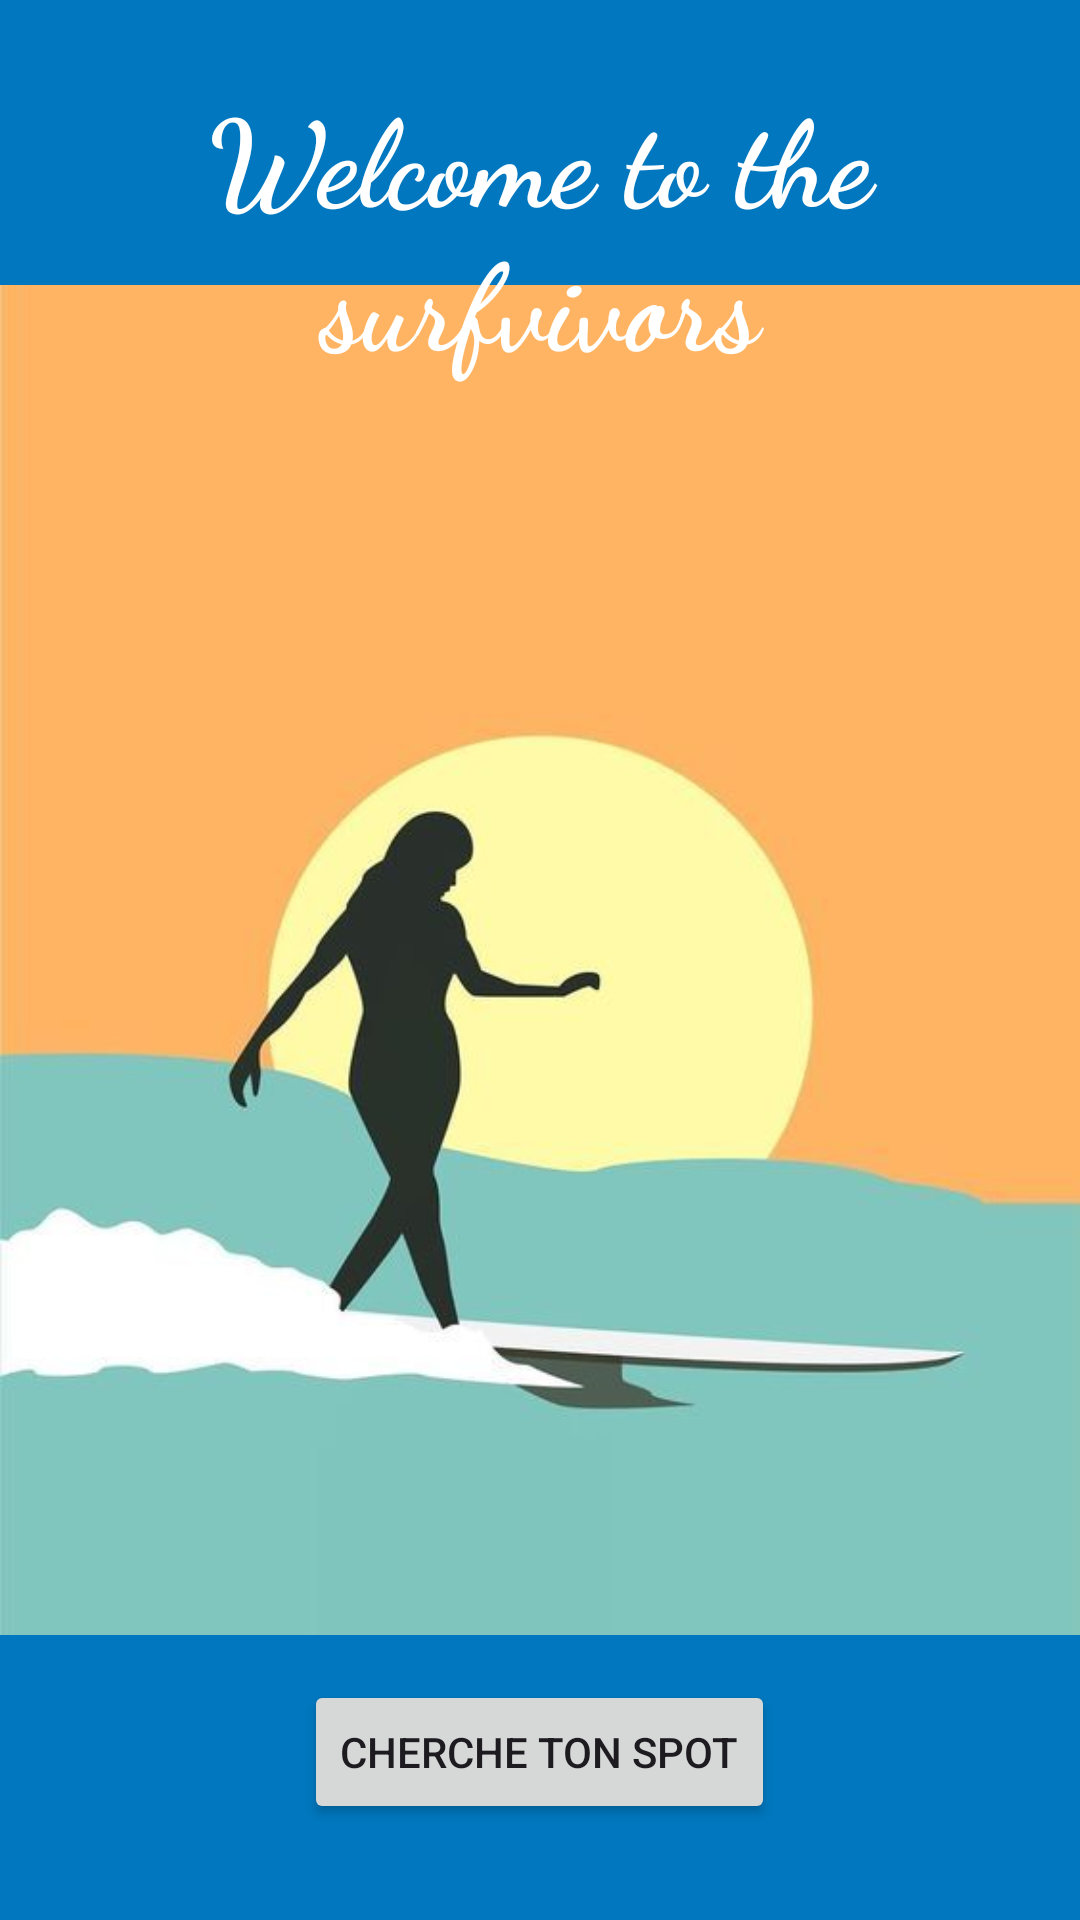

Here is an Android app screen rendered from its layout file. Give the layout XML and the strings, colors and styles it references.
<!-- AndroidManifest.xml: application theme Theme.MyApplication -->
<!-- res/layout/fragment_welcome.xml -->
<?xml version="1.0" encoding="utf-8"?>
<FrameLayout xmlns:android="http://schemas.android.com/apk/res/android"
    xmlns:tools="http://schemas.android.com/tools"
    android:layout_width="match_parent"
    android:layout_height="match_parent"
    tools:context=".WelcomeFragment"
    android:gravity="center_horizontal"
    android:orientation="vertical"
    android:background="@color/ocean_blue">

    <ImageView
        android:layout_width="wrap_content"
        android:layout_height="wrap_content"
        android:src="@drawable/surflogo"
        android:scaleType="centerInside"
        android:layout_gravity="bottom"
        />

    <TextView
        android:layout_width="wrap_content"
        android:layout_height="wrap_content"
        android:text="Welcome to the surfvivors"
        android:textSize="40sp"
        android:layout_margin="24dp"
        android:textStyle="bold"
        android:textColor="@android:color/white"
        android:fontFamily="cursive"
        android:gravity="center"
        />

    <Button
        android:id="@+id/playButton"
        android:layout_width="wrap_content"
        android:layout_height="wrap_content"
        android:text="Cherche ton spot"
        android:textSize="14sp"
        android:layout_gravity="bottom|center_horizontal"
        android:layout_marginBottom="32dp"
        android:layout_marginTop="100dp"/>

    </FrameLayout>
<!-- resources referenced by this layout -->
<resources>
  <color name="ocean_blue">#0077BE</color>
  <!-- drawable surflogo: jpg bitmap (drawable, 14380 bytes) -->
  <style name="Theme.MyApplication" parent="Base.Theme.MyApplication" />
  <style name="Base.Theme.MyApplication" parent="Theme.Material3.DayNight.NoActionBar">
          
          
      </style>
</resources>
